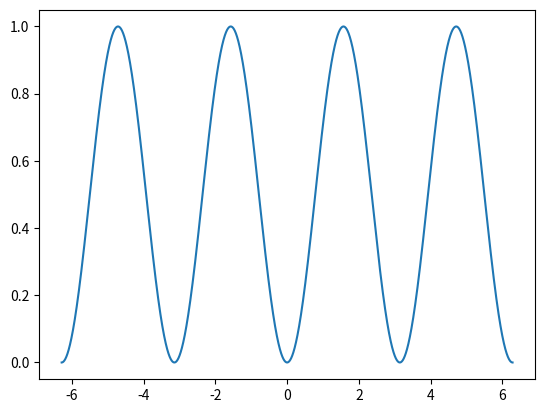

Write the Python code that produced this figure.
import math
import matplotlib.pyplot  as plt
xmin, xmax = -2. *math.pi, 2. * math.pi
n = 10000
x = [0.]* n
y = [0.]* n
dx = (xmax - xmin)/(n-1)
for i in range (n):
    xpt = xmin + i * dx
    x[i] =xpt
    y[i] = math.sin(xpt)**2

plt.plot(x,y)

plt.show()
